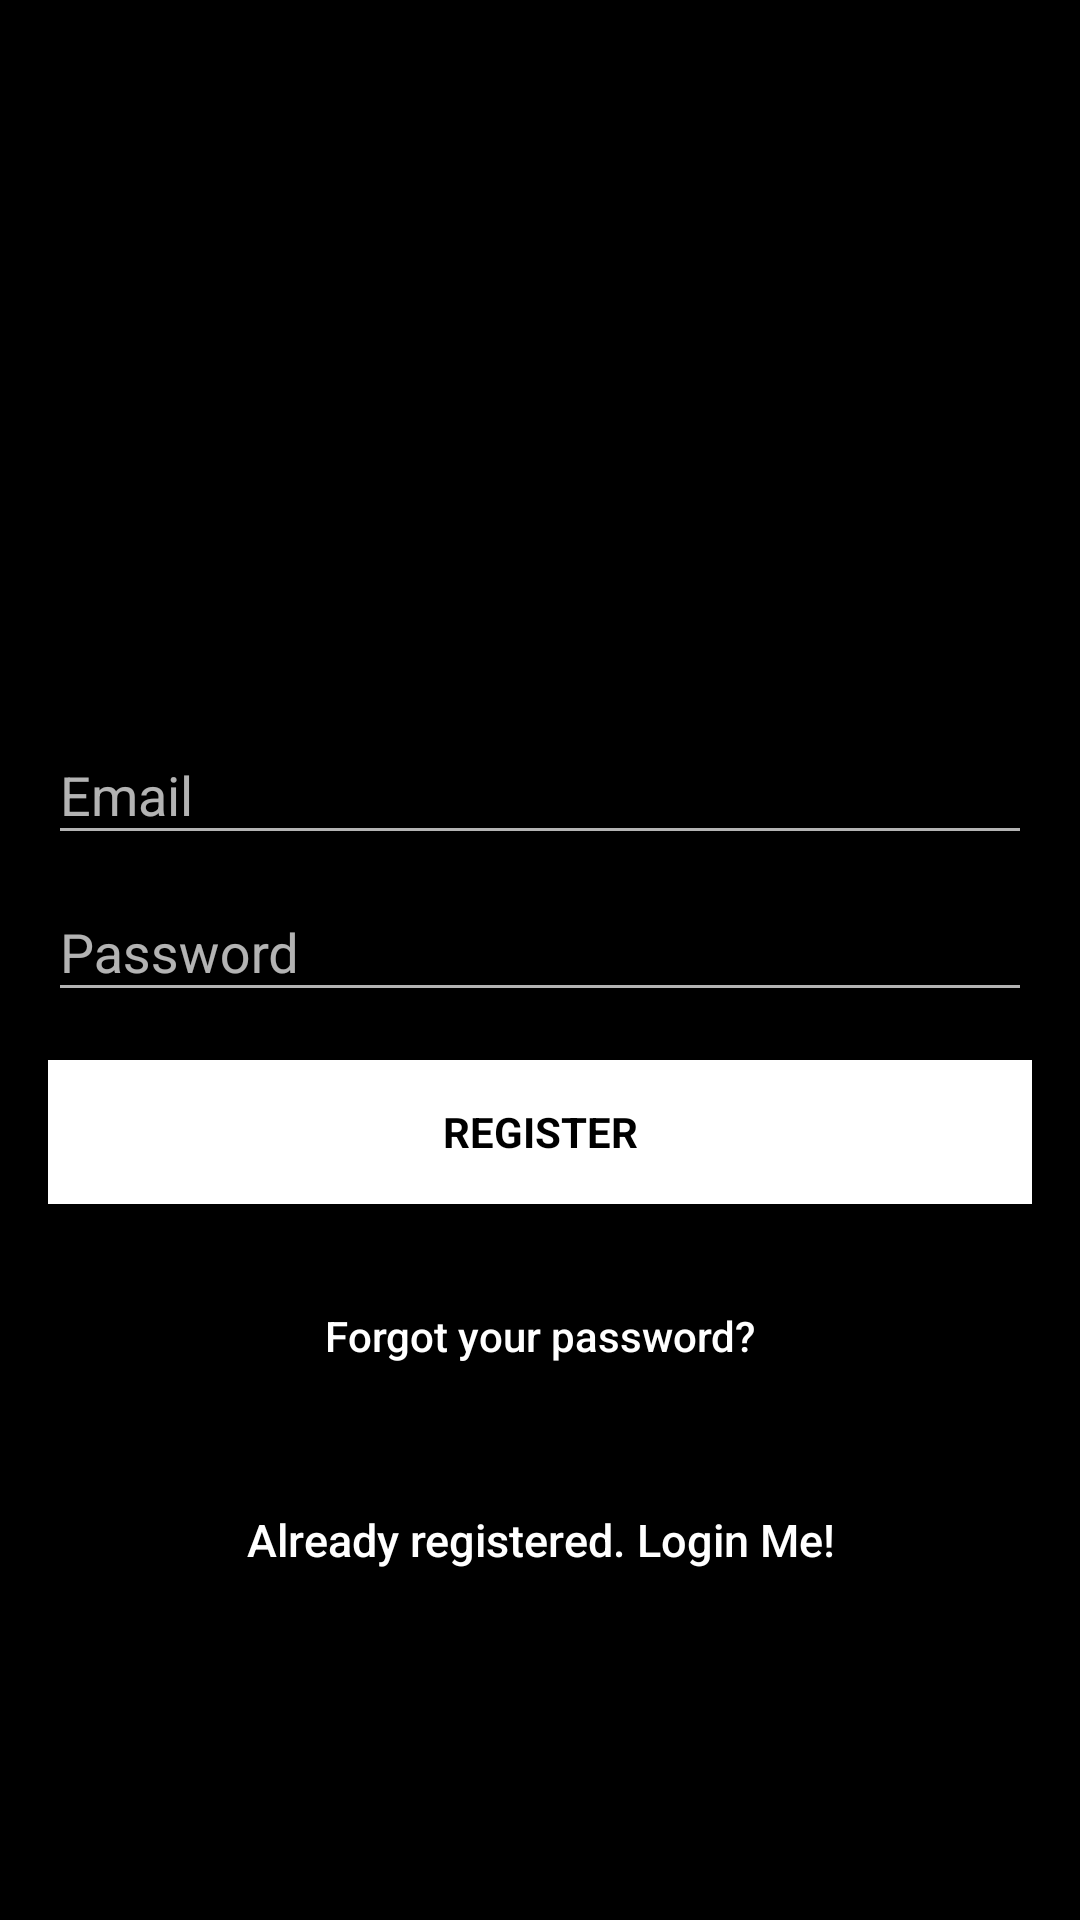

Write the Android layout XML for this screen, with the resource values it uses.
<!-- AndroidManifest.xml: activity theme AppTheme.NoActionBar -->
<!-- res/layout/activity_signup.xml -->
<?xml version="1.0" encoding="utf-8"?>
<android.support.design.widget.CoordinatorLayout xmlns:android="http://schemas.android.com/apk/res/android"
    xmlns:app="http://schemas.android.com/apk/res-auto"
    xmlns:tools="http://schemas.android.com/tools"
    android:layout_width="match_parent"
    android:layout_height="match_parent"
    android:fitsSystemWindows="true"
    tools:context="com.example.jens.splittinit.activities.SignupActivity">

    <LinearLayout
        android:layout_width="fill_parent"
        android:layout_height="fill_parent"
        android:background="@color/colorPrimaryDark"
        android:gravity="center"
        android:orientation="vertical"
        android:padding="@dimen/activity_horizontal_margin">


        <ImageView
            android:layout_width="@dimen/logo_w_h"
            android:layout_height="@dimen/logo_w_h"
            android:layout_gravity="center_horizontal"
            android:layout_marginBottom="30dp"
            android:src="@mipmap/ic_launcher" />

        <android.support.design.widget.TextInputLayout
            android:layout_width="match_parent"
            android:layout_height="wrap_content">

            <EditText
                android:id="@+id/email"
                android:layout_width="match_parent"
                android:layout_height="wrap_content"
                android:hint="@string/email"
                android:inputType="textEmailAddress"
                android:maxLines="1"
                android:singleLine="true"
                android:textColor="@android:color/white" />

        </android.support.design.widget.TextInputLayout>

        <android.support.design.widget.TextInputLayout
            android:layout_width="match_parent"
            android:layout_height="wrap_content">

            <EditText
                android:id="@+id/password"
                android:layout_width="match_parent"
                android:layout_height="wrap_content"
                android:focusableInTouchMode="true"
                android:hint="@string/hint_password"
                android:imeActionId="666"
                android:imeOptions="actionUnspecified"
                android:inputType="textPassword"
                android:maxLines="1"
                android:singleLine="true"
                android:textColor="@android:color/white" />

        </android.support.design.widget.TextInputLayout>

        <Button
            android:id="@+id/sign_up_button"
            style="?android:textAppearanceSmall"
            android:layout_width="match_parent"
            android:layout_height="wrap_content"
            android:layout_marginTop="16dp"
            android:background="@color/colorAccent"
            android:text="@string/action_sign_in_short"
            android:textColor="@android:color/black"
            android:textStyle="bold" />

        <Button
            android:id="@+id/btn_reset_password"
            android:layout_width="fill_parent"
            android:layout_height="wrap_content"
            android:layout_marginTop="20dip"
            android:background="@null"
            android:text="@string/btn_forgot_password"
            android:textAllCaps="false"
            android:textColor="@color/colorAccent" />

        

        <Button
            android:id="@+id/sign_in_button"
            android:layout_width="fill_parent"
            android:layout_height="wrap_content"
            android:layout_marginTop="20dip"
            android:background="@null"
            android:text="@string/btn_link_to_login"
            android:textAllCaps="false"
            android:textColor="@color/white"
            android:textSize="15dp" />
    </LinearLayout>

    <ProgressBar
        android:id="@+id/progressBar"
        android:layout_width="30dp"
        android:layout_height="30dp"
        android:layout_gravity="center|bottom"
        android:layout_marginBottom="20dp"
        android:visibility="gone" />
</android.support.design.widget.CoordinatorLayout>
<!-- resources referenced by this layout -->
<resources>
  <color name="colorAccent">#ffffff</color>
  <color name="colorPrimaryDark">#000000</color>
  <color name="white">#ffffff</color>
  <dimen name="activity_horizontal_margin">16dp</dimen>
  <dimen name="logo_w_h">100dp</dimen>
  <string name="action_sign_in_short">Register</string>
  <string name="btn_forgot_password">Forgot your password?</string>
  <string name="btn_link_to_login">Already registered. Login Me!</string>
  <string name="email">Email</string>
  <string name="hint_password">Password</string>
  <style name="AppTheme.NoActionBar">
          <item name="windowActionBar">false</item>
          <item name="windowNoTitle">true</item>
      </style>
</resources>
